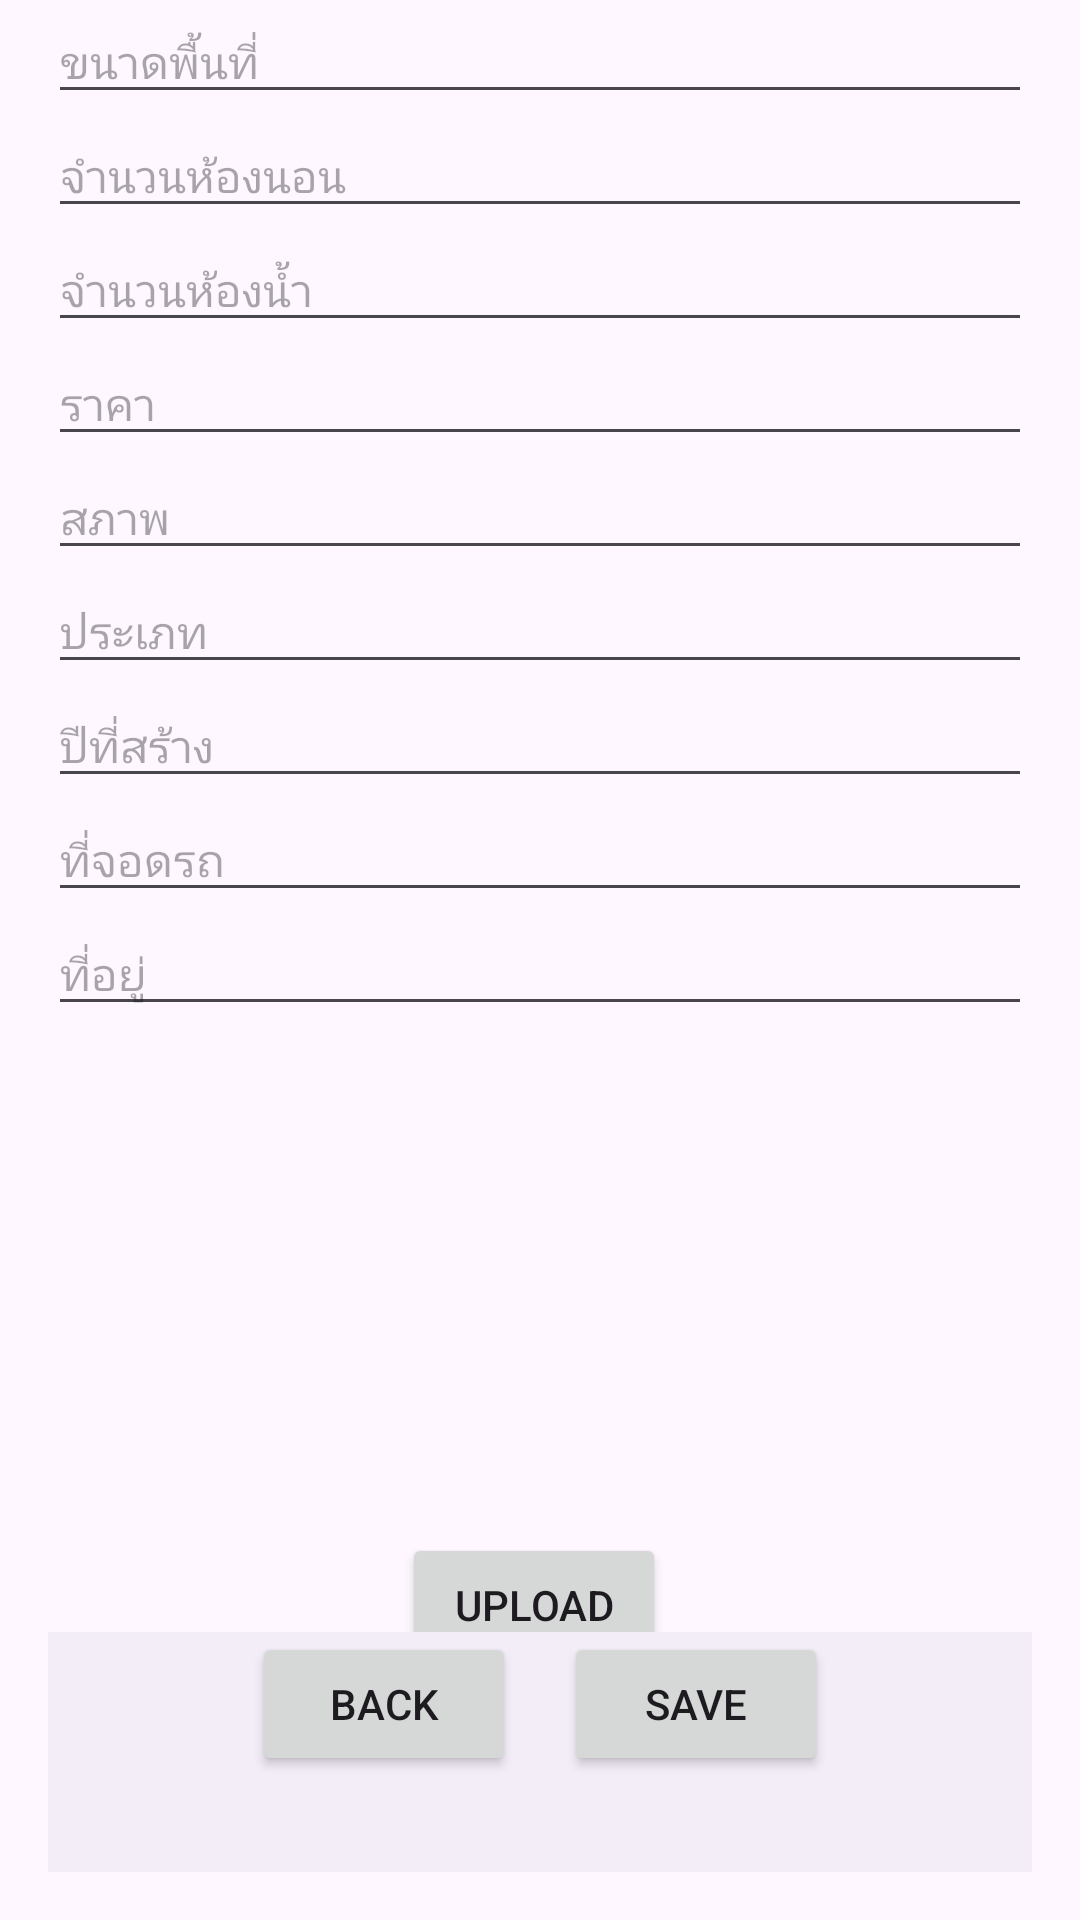

Layout XML and referenced resources for this Android screen:
<!-- AndroidManifest.xml: application theme Theme.Sirasakandroid -->
<!-- res/layout/activity_adddata.xml -->
<?xml version="1.0" encoding="utf-8"?>
<androidx.constraintlayout.widget.ConstraintLayout xmlns:android="http://schemas.android.com/apk/res/android"
    xmlns:app="http://schemas.android.com/apk/res-auto"
    xmlns:tools="http://schemas.android.com/tools"
    android:id="@+id/main"
    android:layout_width="match_parent"
    android:layout_height="match_parent"
    tools:context=".Adddata">

    
    <EditText
        android:id="@+id/EditAreaSize"
        android:layout_width="0dp"
        android:layout_height="wrap_content"
        android:layout_marginStart="16dp"
        android:layout_marginEnd="16dp"
        android:hint="ขนาดพื้นที่"
        android:textSize="15sp"
        app:layout_constraintEnd_toEndOf="parent"
        app:layout_constraintStart_toStartOf="parent"
        app:layout_constraintTop_toTopOf="parent"/>

    <EditText
        android:id="@+id/EditBedroom"
        android:layout_width="0dp"
        android:layout_height="wrap_content"
        android:layout_marginStart="16dp"
        android:layout_marginEnd="16dp"
        android:hint="จำนวนห้องนอน"
        android:textSize="15sp"
        app:layout_constraintEnd_toEndOf="parent"
        app:layout_constraintStart_toStartOf="parent"
        app:layout_constraintTop_toBottomOf="@id/EditAreaSize"/>

    <EditText
        android:id="@+id/EditBathrooms"
        android:layout_width="0dp"
        android:layout_height="wrap_content"
        android:layout_marginStart="16dp"
        android:layout_marginEnd="16dp"
        android:hint="จำนวนห้องน้ำ"
        android:textSize="15sp"
        app:layout_constraintEnd_toEndOf="parent"
        app:layout_constraintStart_toStartOf="parent"
        app:layout_constraintTop_toBottomOf="@id/EditBedroom"/>

    <EditText
        android:id="@+id/EditPrice"
        android:layout_width="0dp"
        android:layout_height="wrap_content"
        android:layout_marginStart="16dp"
        android:layout_marginEnd="16dp"
        android:hint="ราคา"
        android:textSize="15sp"
        app:layout_constraintEnd_toEndOf="parent"
        app:layout_constraintStart_toStartOf="parent"
        app:layout_constraintTop_toBottomOf="@id/EditBathrooms"/>

    <EditText
        android:id="@+id/EditConditionn"
        android:layout_width="0dp"
        android:layout_height="wrap_content"
        android:layout_marginStart="16dp"
        android:layout_marginEnd="16dp"
        android:hint="สภาพ"
        android:textSize="15sp"
        app:layout_constraintEnd_toEndOf="parent"
        app:layout_constraintStart_toStartOf="parent"
        app:layout_constraintTop_toBottomOf="@id/EditPrice"/>

    <EditText
        android:id="@+id/EditHouseType"
        android:layout_width="0dp"
        android:layout_height="wrap_content"
        android:layout_marginStart="16dp"
        android:layout_marginEnd="16dp"
        android:hint="ประเภท"
        android:textSize="15sp"
        app:layout_constraintEnd_toEndOf="parent"
        app:layout_constraintStart_toStartOf="parent"
        app:layout_constraintTop_toBottomOf="@id/EditConditionn"/>

    <EditText
        android:id="@+id/EditYearBuilt"
        android:layout_width="0dp"
        android:layout_height="wrap_content"
        android:layout_marginStart="16dp"
        android:layout_marginEnd="16dp"
        android:hint="ปีที่สร้าง"
        android:textSize="15sp"
        app:layout_constraintEnd_toEndOf="parent"
        app:layout_constraintStart_toStartOf="parent"
        app:layout_constraintTop_toBottomOf="@id/EditHouseType"/>

    <EditText
        android:id="@+id/EditParkingSpaces"
        android:layout_width="0dp"
        android:layout_height="wrap_content"
        android:layout_marginStart="16dp"
        android:layout_marginEnd="16dp"
        android:hint="ที่จอดรถ"
        android:textSize="15sp"
        app:layout_constraintEnd_toEndOf="parent"
        app:layout_constraintStart_toStartOf="parent"
        app:layout_constraintTop_toBottomOf="@id/EditYearBuilt"/>

    <EditText
        android:id="@+id/EditAddress"
        android:layout_width="0dp"
        android:layout_height="wrap_content"
        android:layout_marginStart="16dp"
        android:layout_marginEnd="16dp"
        android:hint="ที่อยู่"
        android:textSize="15sp"
        app:layout_constraintEnd_toEndOf="parent"
        app:layout_constraintStart_toStartOf="parent"
        app:layout_constraintTop_toBottomOf="@id/EditParkingSpaces"/>

    <ImageView
        android:id="@+id/imageView"
        android:layout_width="150dp"
        android:layout_height="150dp"
        android:layout_marginStart="16dp"
        android:layout_marginTop="16dp"
        android:layout_marginEnd="16dp"
        android:scaleType="centerCrop"
        app:layout_constraintEnd_toEndOf="parent"
        app:layout_constraintStart_toStartOf="parent"
        app:layout_constraintTop_toBottomOf="@id/EditAddress" />

    <com.google.android.material.bottomnavigation.BottomNavigationView
        android:layout_width="0dp"
        android:layout_height="wrap_content"
        android:layout_marginStart="16dp"
        android:layout_marginEnd="16dp"
        android:layout_marginBottom="16dp"
        app:layout_constraintEnd_toEndOf="parent"
        app:layout_constraintStart_toStartOf="parent"
        app:layout_constraintBottom_toBottomOf="parent">

        <LinearLayout
            android:layout_width="match_parent"
            android:layout_height="wrap_content"
            android:orientation="horizontal"
            android:gravity="center">

            <Button
                android:id="@+id/btn_back"
                android:layout_width="wrap_content"
                android:layout_height="wrap_content"
                android:text="Back" />

            <Button
                android:id="@+id/btn_save"
                android:layout_width="wrap_content"
                android:layout_height="wrap_content"
                android:layout_marginStart="16dp"
                android:text="Save" />
        </LinearLayout>
    </com.google.android.material.bottomnavigation.BottomNavigationView>

    <Button
        android:id="@+id/btn_upload"
        android:layout_width="wrap_content"
        android:layout_height="wrap_content"
        android:layout_marginStart="157dp"
        android:layout_marginTop="3dp"
        android:layout_marginEnd="161dp"
        android:text="Upload"
        app:layout_constraintEnd_toEndOf="parent"
        app:layout_constraintStart_toStartOf="parent"
        app:layout_constraintTop_toBottomOf="@+id/imageView" />

</androidx.constraintlayout.widget.ConstraintLayout>
<!-- resources referenced by this layout -->
<resources>
  <style name="Theme.Sirasakandroid" parent="Base.Theme.Sirasakandroid" />
  <style name="Base.Theme.Sirasakandroid" parent="Theme.Material3.DayNight.NoActionBar">
          
          
      </style>
</resources>
